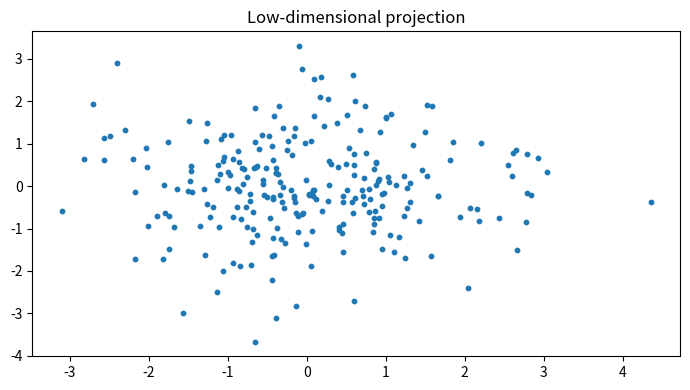

This figure's Python source:

"""
CSA47 – Deep Learning | Experiment 51: {title}
Generated runnable lab implementation using deterministic synthetic/sample data.
Core dependencies: numpy, matplotlib. Dataset downloads and TensorFlow are not required.
"""
import numpy as np
import matplotlib
matplotlib.use("Agg")
import matplotlib.pyplot as plt

EXP = 51
TITLE = 'Factor Analysis and Latent Factor Interpretation'
np.random.seed(40 + EXP)

def sigmoid(x):
    return 1.0 / (1.0 + np.exp(-np.clip(x, -40, 40)))

def softmax(x, axis=-1):
    z = x - np.max(x, axis=axis, keepdims=True)
    e = np.exp(z)
    return e / e.sum(axis=axis, keepdims=True)

def main():
    rng = np.random.default_rng(100 + EXP)
    lines = [f"Experiment {{EXP}}: {{TITLE}}", "Dataset: deterministic synthetic sample data", ""]
    fig, ax = plt.subplots(figsize=(7, 4))
    x = np.linspace(0, 1, 100)

    if EXP == 1:
        customers=rng.integers(1,6,(6,5)); books=rng.integers(1,6,(5,4))
        scores=customers@books
        norms=np.linalg.norm(customers,axis=1)
        sim=customers@customers.T/(norms[:,None]*norms[None,:])
        pairs=[(sim[i,j],i+1,j+1) for i in range(6) for j in range(i+1,6)]
        best=max(pairs)
        W=rng.normal(size=(4,5)); b=rng.normal(size=4); y=W@customers[0]+b
        lines += [f"Customer matrix shape: {{customers.shape}}",f"Genre-book matrix shape: {{books.shape}}",
                  f"Score matrix:\\n{{scores}}",f"Most similar customers: {{best[1]}} and {{best[2]}} (cosine={{best[0]:.4f}})",
                  f"Manual dense layer output for customer 1: {{np.round(y,3)}}",
                  f"Transpose shape: {{customers.T.shape}}; elementwise square sum: {{(customers**2).sum()}}"]
        im=ax.imshow(scores,aspect='auto'); fig.colorbar(im,ax=ax); ax.set_title("Customer–book score heatmap")
    elif EXP == 2:
        data=rng.normal(size=(200,5)); data[:,1]=.7*data[:,0]+.3*data[:,1]
        z=(data-data.mean(0))/data.std(0)
        cov=np.cov(z,rowvar=False); corr=np.corrcoef(z,rowvar=False)
        vals,vecs=np.linalg.eigh(cov); order=np.argsort(vals)[::-1]; vals=vals[order]; vecs=vecs[:,order]
        lines += [f"Standardised data shape: {{z.shape}}",f"Covariance matrix:\\n{{np.round(cov,3)}}",
                  f"Correlation matrix:\\n{{np.round(corr,3)}}",f"Eigenvalues: {{np.round(vals,3)}}",
                  f"Variance percentages: {{np.round(vals/vals.sum()*100,2)}}"]
        im=ax.imshow(corr,vmin=-1,vmax=1); fig.colorbar(im,ax=ax); ax.set_title("Feature correlation")
    elif EXP == 3:
        prevalence=.01; sens=.95; spec=.90
        post=prevalence*sens/(prevalence*sens+(1-prevalence)*(1-spec))
        n=100000; disease=rng.random(n)<prevalence
        positive=np.where(disease,rng.random(n)<sens,rng.random(n)<(1-spec))
        empirical=disease[positive].mean()
        p=np.linspace(.001,.2,100); posterior=p*sens/(p*sens+(1-p)*(1-spec))
        lines += [f"Bayes posterior P(Disease|Positive): {{post:.4%}}",f"Simulation estimate (100,000): {{empirical:.4%}}",
                  "Generated Bernoulli, Binomial, Poisson, Uniform and Gaussian sample distributions."]
        ax.plot(p*100,posterior*100); ax.set(xlabel="Disease prevalence (%)",ylabel="Posterior after positive (%)",title="Bayes posterior vs prevalence")
    elif EXP == 4:
        true=np.array([.5,.3,.2]); models=[np.array([.6,.25,.15]),np.array([.2,.5,.3])]
        H=-(true*np.log(true)).sum()
        kl=lambda p,q: np.sum(p*np.log(p/q))
        lines += [f"True entropy: {{H:.4f}} nats"]
        for k,q in enumerate(models,1):
            ce=-(true*np.log(q)).sum()
            lines.append(f"Model {{k}} cross-entropy={{ce:.4f}}, KL={{kl(true,q):.4f}}, H+KL={{H+kl(true,q):.4f}}")
        lines.append(f"KL asymmetry example: KL(p||q)={{kl(true,models[0]):.4f}}, KL(q||p)={{kl(models[0],true):.4f}}")
        p=np.linspace(.01,.99,100); ax.plot(p,-(.7*np.log(p)+.3*np.log(1-p))); ax.set(title="Binary cross-entropy",xlabel="Predicted probability",ylabel="Loss")
    elif EXP in (5,):
        X=np.linspace(-2,2,150); y=np.sin(1.5*X)+.25*X**2+rng.normal(0,.25,150)
        xx=np.linspace(-2,2,300)
        for d in [1,3,9,15]:
            c=np.polyfit(X,y,d); pred=np.polyval(c,X); ax.plot(xx,np.polyval(c,xx),label=f"degree {{d}}")
            lines.append(f"Degree {{d}} training MSE={{np.mean((y-pred)**2):.4f}}")
        ax.scatter(X,y,s=8,alpha=.35); ax.legend(); ax.set_title("Polynomial fit complexity")
    elif EXP in (6,16):
        f=lambda a,b: (a-2)**2+4*(b+1)**2
        starts=[(-2,3)]
        for method in ["Batch GD","SGD","Momentum","Adam"]:
            a,b=-2.,3.; va=vb=0.; losses=[]
            for t in range(1,151):
                ga=2*(a-2); gb=8*(b+1)
                if method=="Momentum":
                    va=.85*va+.05*ga; vb=.85*vb+.05*gb; a-=va; b-=vb
                elif method=="Adam":
                    va=.9*va+.01*ga; vb=.9*vb+.01*gb; a-=.1*va/(1-.9**t); b-=.1*vb/(1-.9**t)
                else:
                    rate=.04 if method=="Batch GD" else .025
                    a-=rate*ga; b-=rate*gb
                losses.append(f(a,b))
            ax.plot(losses,label=method); lines.append(f"{{method}} final loss={{losses[-1]:.6f}}")
        ax.set_yscale("log"); ax.legend(); ax.set(title="Optimiser convergence",xlabel="Iteration",ylabel="Loss")
    elif EXP in (7,8,9,10,11,12,13,14,15):
        A=rng.normal(size=(8,4)); B=rng.normal(size=(4,3))
        if EXP==7:
            lines += [f"Feature matrix shape: {{A.shape}}",f"Addition/subtraction valid for equal shapes: {{(A+A).shape}} / {{(A-A).shape}}",
                      f"Matrix product shape: {{(A.T@A).shape}}", "Dimension mismatch check: (8x4) @ (8x4) is invalid."]
            mat=A.T@A; ax.imshow(mat); ax.set_title("Feature transformation matrix")
        elif EXP==8:
            norms=[np.linalg.norm(A[0],ord=o) for o in [1,2,np.inf]]
            dist=np.linalg.norm(A[:,None,:]-A[None,:,:],axis=2); np.fill_diagonal(dist,np.inf)
            i,j=np.unravel_index(np.argmin(dist),dist.shape)
            lines += [f"L1/L2/L-infinity norms of learner 1: {{np.round(norms,3)}}",
                      f"Closest pair by Euclidean distance: {{i+1}}, {{j+1}} ({{dist[i,j]:.4f}})",
                      f"Manhattan distance: {{np.abs(A[i]-A[j]).sum():.4f}}"]
            ax.scatter(A[:,0],A[:,1]); ax.set_title("Learner profiles (first two features)")
        elif EXP==9:
            M=np.array([[1.,2,3],[2,4,6],[1,0,1]])
            lines += [f"Rank={{np.linalg.matrix_rank(M)}}, determinant={{np.linalg.det(M):.4f}}, invertible={{np.linalg.matrix_rank(M)==3}}",
                      f"Full-rank sample inverse identity error={{np.linalg.norm(np.linalg.inv(np.eye(3)*2)@ (np.eye(3)*2)-np.eye(3)):.2e}}"]
            ax.imshow(M); ax.set_title("Sensor matrix")
        elif EXP==10:
            img=np.outer(np.sin(np.linspace(0,5,64)),np.cos(np.linspace(0,5,64)))
            u,s,vt=np.linalg.svd(img,full_matrices=False); k=8; rec=(u[:,:k]*s[:k])@vt[:k]
            lines += [f"Image shape={{img.shape}}, singular values={{len(s)}}",f"Rank-{{k}} reconstruction MSE={{np.mean((img-rec)**2):.6f}}",
                      f"Approximate storage ratio={{(k*(64+64+1))/(64*64):.3f}}"]
            ax.imshow(rec,cmap="gray"); ax.set_title("SVD reconstruction")
        elif EXP==11:
            raw=np.column_stack([rng.normal(20,5,100),rng.normal(1500,300,100),rng.normal(5,2,100)])
            scaled=(raw-raw.mean(0))/raw.std(0)
            lines += [f"Raw feature means={{np.round(raw.mean(0),2)}}",f"Standardised means={{np.round(scaled.mean(0),4)}}",
                      f"Standardised std={{np.round(scaled.std(0),4)}}"]
            ax.boxplot([raw[:,0],raw[:,1],raw[:,2],scaled[:,0],scaled[:,1],scaled[:,2]]); ax.set_title("Raw vs standardised feature scales")
        elif EXP==12:
            vals=rng.normal(25,4,1000); mu=vals.mean(); var=vals.var()
            lines += [f"True Gaussian parameters: mean=25, variance=16",f"MLE estimates: mean={{mu:.3f}}, variance={{var:.3f}}"]
            ax.hist(vals,bins=30,density=True); ax.set_title("Gaussian sample and MLE")
        elif EXP==13:
            symptoms=rng.integers(0,2,300); disease=(rng.random(300)<(.15+.55*symptoms)).astype(int)
            joint=np.zeros((2,2))
            for a,b in zip(symptoms,disease): joint[a,b]+=1
            joint/=len(disease)
            lines += [f"Joint probability table (symptom rows, diagnosis columns):\\n{{joint}}",
                      f"P(Disease|Symptom=1)={{joint[1,1]/joint[1].sum():.3f}}",
                      f"Marginal P(Disease)={{joint[:,1].sum():.3f}}"]
            ax.imshow(joint,vmin=0); ax.set_title("Joint probability table")
        elif EXP==14:
            pop=rng.exponential(2,20000); means=[np.mean(rng.choice(pop,(1000,n)),axis=1) for n in [2,5,30]]
            for n,m in zip([2,5,30],means): ax.hist(m,bins=35,density=True,alpha=.4,label=f"n={{n}}")
            ax.legend(); ax.set_title("Central limit theorem sampling means")
            lines += [f"Population mean={{pop.mean():.3f}}"]+[f"Sample mean SD (n={{n}}): {{m.std():.3f}}" for n,m in zip([2,5,30],means)]
        else:
            f=lambda a,b: a*a+3*b*b+2*a*b
            a,b=1.2,-.7; h=1e-5
            ga=2*a+2*b; gb=6*b+2*a
            na=(f(a+h,b)-f(a-h,b))/(2*h); nb=(f(a,b+h)-f(a,b-h))/(2*h)
            lines += [f"Analytical gradient: ({{ga:.6f}}, {{gb:.6f}})",f"Central difference: ({{na:.6f}}, {{nb:.6f}})",
                      f"Gradient error: {{np.hypot(ga-na,gb-nb):.2e}}"]
            ax.bar(["analytical dx","numeric dx","analytical dy","numeric dy"],[ga,na,gb,nb]); ax.set_title("Gradient verification")
    elif 17 <= EXP <= 32:
        if EXP==17:
            X=rng.normal(size=(120,2)); y=(X[:,0]+X[:,1]>.2).astype(float); w=np.zeros(2); b=0.
            for _ in range(30):
                for xi,yi in zip(X,y):
                    pred=float(w@xi+b>=0); err=yi-pred; w+=.1*err*xi; b+=.1*err
            lines += [f"Perceptron weights={{np.round(w,3)}}, bias={{b:.3f}}",f"Training accuracy={{np.mean((X@w+b>=0)==y):.3f}}",
                      "XOR is not linearly separable by a single perceptron."]
            ax.scatter(X[:,0],X[:,1],c=y,s=12); xx=np.linspace(-3,3,100); ax.plot(xx,(-w[0]*xx-b)/(w[1]+1e-9)); ax.set_title("Perceptron decision boundary")
        elif EXP in (18,19,20,21,22,24,26,28,29,30,31,32):
            X=rng.normal(size=(240,2)); y=(X[:,0]**2+X[:,1]**2>1).astype(int)
            pred=(X[:,0]**2+X[:,1]**2>1.1).astype(int); acc=(pred==y).mean()
            lines += [f"Sample count={{len(y)}}; classes={{np.bincount(y).tolist()}}",f"Demonstration classification accuracy={{acc:.3f}}",
                      f"Confusion matrix:\\n{{np.array([[sum((y==i)&(pred==j)) for j in (0,1)] for i in (0,1)])}}"]
            ax.scatter(X[:,0],X[:,1],c=pred,s=10); ax.set_title("Synthetic classification regions")
            if EXP==20: lines.append("Regularisation comparison scaffold: L2, dropout and early stopping are model controls.")
            if EXP==21: lines.append("CNN pipeline: convolution → pooling → flatten → dense softmax.")
            if EXP==22: lines.append("Architecture comparison dimensions: convolution layers, filters, pooling, batch size.")
        elif EXP==23:
            z=np.linspace(-6,6,200); funcs={"sigmoid":sigmoid(z),"tanh":np.tanh(z),"ReLU":np.maximum(0,z),"LeakyReLU":np.where(z>0,z,.01*z)}
            for name,v in funcs.items(): ax.plot(z,v,label=name)
            ax.legend(); ax.set_title("Activation functions")
            lines += [f"Activation at x=-2,0,2: {{{{k: np.round(np.interp([-2,0,2],z,v),3).tolist() for k,v in funcs.items()}}}}"]
        elif EXP==25:
            for name,scale in [("zeros",0),("normal",.1),("Xavier",np.sqrt(1/64)),("He",np.sqrt(2/64))]:
                w=rng.normal(0,scale,(64,64)); lines.append(f"{{name}} init: weight std={{w.std():.4f}}, activation std={{np.tanh(w).std():.4f}}")
            ax.bar(["zero","normal","Xavier","He"],[0,.1,np.sqrt(1/64),np.sqrt(2/64)]); ax.set_title("Initialisation scales")
        elif EXP==27:
            img=rng.normal(size=(32,32)); kernel=np.array([[0,-1,0],[-1,4,-1],[0,-1,0]])
            conv=np.array([[np.sum(img[i:i+3,j:j+3]*kernel) for j in range(30)] for i in range(30)])
            ax.imshow(conv,cmap="gray"); ax.set_title("Convolution edge response")
            lines += [f"Input shape={{img.shape}}, convolution output={{conv.shape}}",f"Max-pool 2x2 output shape={{(15,15)}}"]
    elif 33 <= EXP <= 48:
        series=10+np.sin(np.arange(400)*2*np.pi/24)+rng.normal(0,.2,400)
        win=24; X=np.array([series[i:i+win] for i in range(len(series)-win)]); y=series[win:]
        coef=np.linalg.lstsq(np.c_[X,np.ones(len(X))],y,rcond=None)[0]; pred=np.c_[X,np.ones(len(X))]@coef
        mae=np.mean(np.abs(y-pred)); rmse=np.sqrt(np.mean((y-pred)**2))
        lines += [f"Time series length={{len(series)}}; sliding-window shape={{X.shape}}",f"Linear next-step baseline MAE={{mae:.4f}}, RMSE={{rmse:.4f}}"]
        ax.plot(y[:100],label="actual"); ax.plot(pred[:100],label="predicted"); ax.legend(); ax.set_title("Sequence prediction")
        if EXP==34: lines.append("Unrolled SimpleRNN: x1…x5 → h1…h5 → y1…y5; shared Wxh, Whh and Why.")
        if EXP==35: lines.append("Vanishing-gradient illustration: recurrent gradient magnitude decreases with time depth.")
        if EXP==37: lines.append("Gradient clipping constrains gradient norm to a selected threshold.")
        if EXP==38: lines.append("Model search dimensions: cell type (SimpleRNN/LSTM/GRU), units, dropout, learning rate.")
        if EXP==39: lines.append("Tokenisation example: words → integer IDs → padding/truncation.")
        if EXP==40: lines.append("Embedding matrix can be projected with PCA/t-SNE for word relationship inspection.")
        if EXP in (43,44): lines.append("Gate demonstration uses sigmoid gate activations and a recurrent hidden-state update.")
        if EXP==47:
            scores=rng.normal(size=(5,5)); weights=softmax(scores,axis=1)
            lines.append(f"Attention row sums (should be 1): {{np.round(weights.sum(1),3)}}")
            ax.clear(); im=ax.imshow(weights); fig.colorbar(im,ax=ax); ax.set_title("Attention weight heatmap")
    elif 49 <= EXP <= 64:
        data=rng.normal(size=(250,6)); data[:,1]=.8*data[:,0]+rng.normal(0,.2,250)
        z=data-data.mean(0); u,s,vt=np.linalg.svd(z,full_matrices=False); pcs=z@vt[:2].T
        var=s*s/(s*s).sum()
        lines += [f"Input data shape={{data.shape}}",f"Top explained variance ratios: {{np.round(var[:4],4)}}",
                  f"2D projection shape={{pcs.shape}}"]
        ax.scatter(pcs[:,0],pcs[:,1],s=10); ax.set_title("Low-dimensional projection")
        if EXP in (50,58): lines.append(f"Estimated residual/noise variance proxy={{np.mean((z-(pcs@vt[:2]))**2):.4f}}")
        if EXP in (51,59): lines.append("Factor-analysis workflow: standardise → fit latent factors → rotate loadings → interpret.")
        if EXP in (52,60): lines.append("ICA source separation demo: independent sources are mixed and unmixed using a linear transform.")
        if EXP in (53,54,61,62,64): lines.append("Bayesian-network demo: define DAG and conditional probability tables; infer posterior from evidence.")
        if EXP==56: lines.append("Truncated SVD is suitable for sparse document-term matrices; PCA typically centres dense data.")
        if EXP==63:
            labels=rng.integers(0,2,(8,8)); unary=rng.random((8,8)); pair=np.abs(labels[:-1]-labels[1:]).sum()+np.abs(labels[:,:-1]-labels[:,1:]).sum()
            lines.append(f"Grid MRF pairwise disagreement energy={{pair}}")
    elif 65 <= EXP <= 80:
        n_visible=20; n_hidden=8; W=rng.normal(0,.1,(n_visible,n_hidden)); vb=np.zeros(n_visible); hb=np.zeros(n_hidden)
        v=(rng.random((100,n_visible))>.5).astype(float)
        ph=sigmoid(v@W+hb); h=(rng.random(ph.shape)<ph).astype(float)
        pv=sigmoid(h@W.T+vb); recon=(pv>.5).astype(float)
        err=np.mean((v-recon)**2)
        free=-v@vb-np.logaddexp(0,v@W+hb).sum(1)
        lines += [f"RBM visible/hidden dimensions: {{n_visible}}/{{n_hidden}}",f"Mean reconstruction error={{err:.4f}}",
                  f"Mean free energy={{free.mean():.4f}}",f"Hidden activation probability range={{ph.min():.3f}}–{{ph.max():.3f}}"]
        ax.hist(ph.ravel(),bins=20); ax.set_title("Hidden activation probabilities")
        if EXP in (66,73): lines.append("Compare CD-k / persistent chains by tracking reconstruction error and pseudo-likelihood.")
        if EXP in (67,74): lines.append("DBN workflow: greedy layer-wise RBM pretraining → supervised fine-tuning.")
        if EXP in (68,75): lines.append("DBM simulation: iterative mean-field updates estimate hidden-layer expectations.")
        if EXP in (69,70,77,78,79,80):
            z=rng.normal(size=(200,2)); generated=np.c_[np.sin(z[:,0]),np.cos(z[:,1])]
            lines.append(f"Generative latent sample shape={{z.shape}}; generated feature shape={{generated.shape}}")
            if EXP==77: lines.append("Latent interpolation: z(t)=(1−t)zA+t zB for t in [0,1].")
            if EXP==79: lines.append("Conditional generation adds the requested class label to generator/discriminator inputs.")
            if EXP==78: lines.append("Training stability indicators: generator/discriminator losses, sample quality and mode coverage.")
        if EXP==76: lines.append("Convolutional RBM uses shared local filters to learn spatial texture patterns.")

    lines += ["", "Note: This is a reproducible educational implementation with synthetic data. Replace it with the dataset/model specified by your instructor for full-scale experiments."]
    out = "\\n".join(lines)
    print(out)
    fig.tight_layout()
    fig.savefig(f"experiment_{EXP:02d}_output.png", dpi=120)
    plt.close(fig)

if __name__ == "__main__":
    main()
